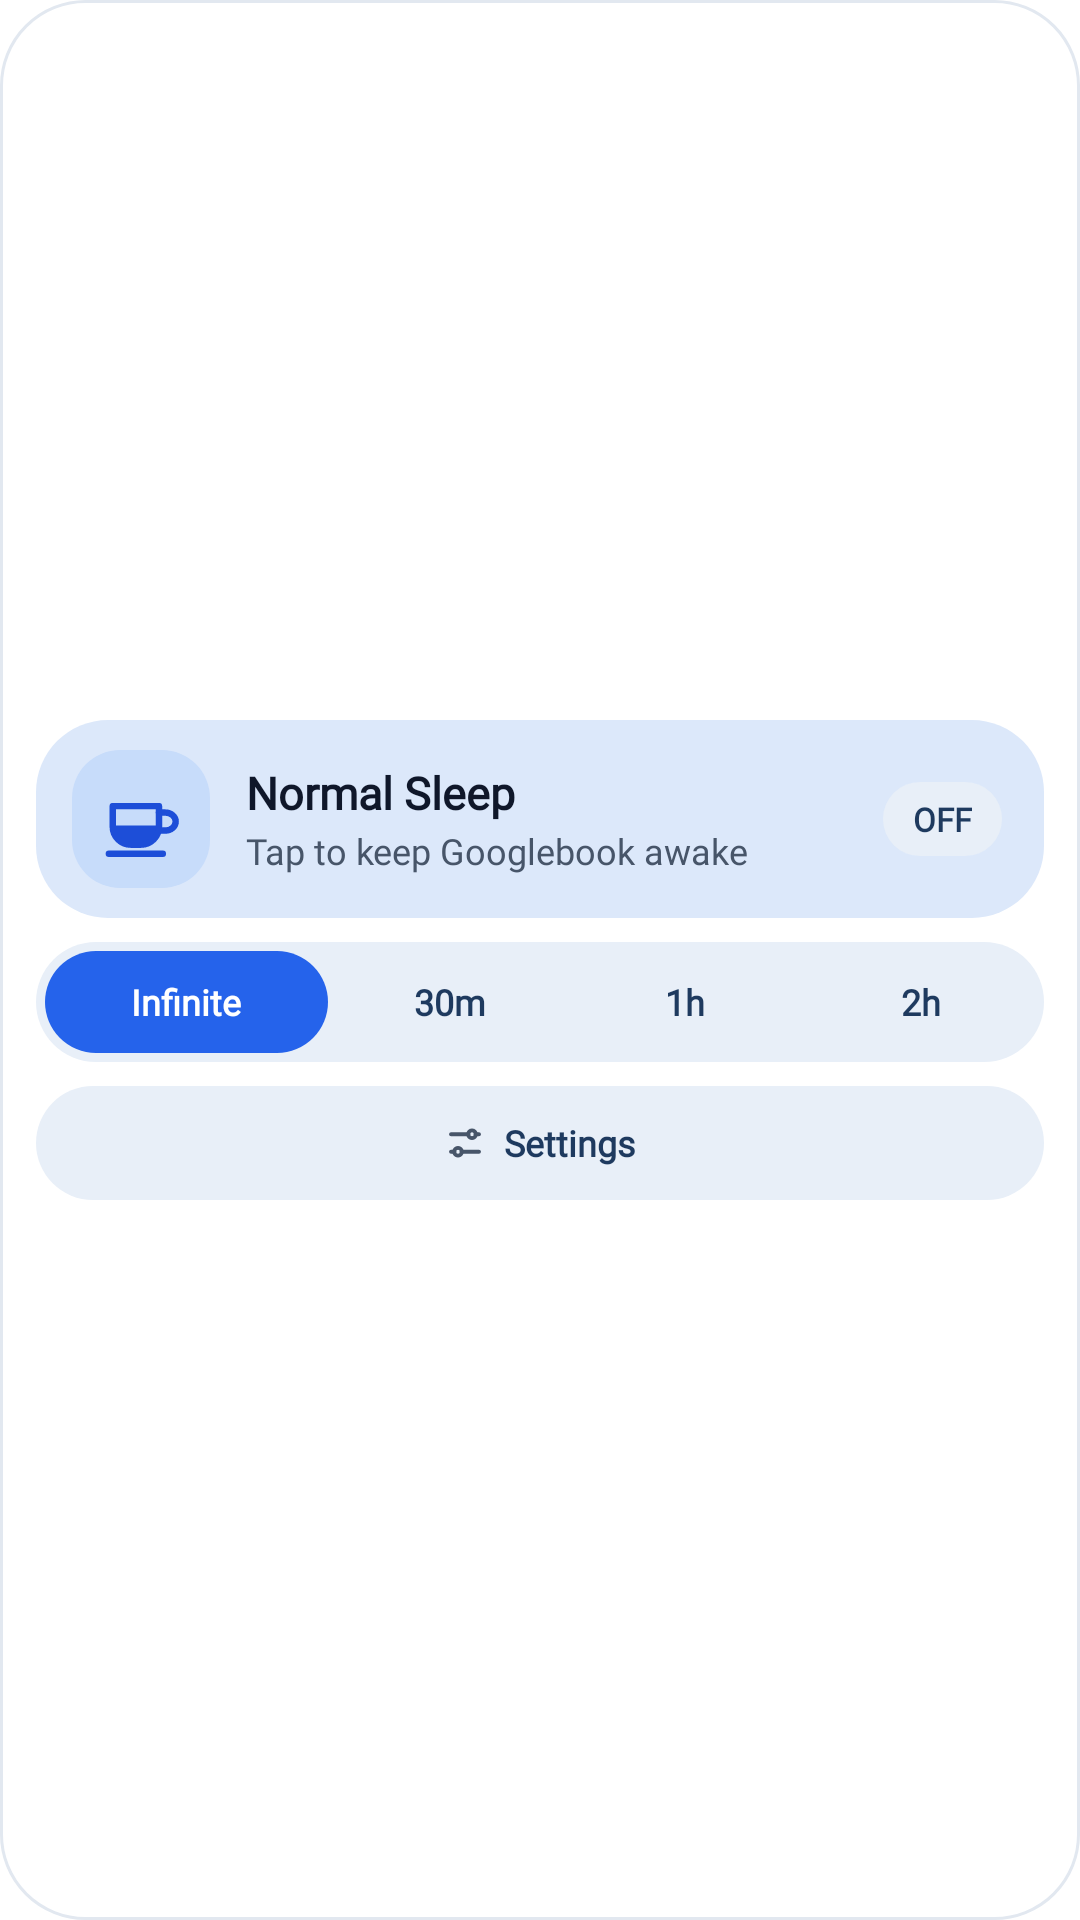

The Android layout XML behind this screen, and the referenced resources:
<!-- AndroidManifest.xml: fallback theme Theme.MaterialComponents.DayNight.NoActionBar -->
<!-- res/layout/widget_awake_expanded.xml -->
<?xml version="1.0" encoding="utf-8"?>
<LinearLayout xmlns:android="http://schemas.android.com/apk/res/android"
    android:id="@+id/widget_card_surface"
    android:layout_width="match_parent"
    android:layout_height="match_parent"
    android:background="@drawable/bg_widget_card_surface"
    android:gravity="center_vertical"
    android:orientation="vertical"
    android:padding="12dp">

    
    <LinearLayout
        android:id="@+id/widget_squircle_container"
        android:layout_width="match_parent"
        android:layout_height="wrap_content"
        android:background="@drawable/bg_widget_squircle_empty"
        android:gravity="center_vertical"
        android:orientation="horizontal"
        android:paddingStart="12dp"
        android:paddingTop="10dp"
        android:paddingEnd="14dp"
        android:paddingBottom="10dp">

        <FrameLayout
            android:id="@+id/widget_cup_badge"
            android:layout_width="46dp"
            android:layout_height="46dp"
            android:background="@drawable/bg_widget_cup_badge_empty"
            android:padding="6dp">

            <ImageView
                android:id="@+id/img_widget_cup"
                android:layout_width="match_parent"
                android:layout_height="match_parent"
                android:contentDescription="@string/app_name"
                android:scaleType="fitCenter"
                android:src="@drawable/ic_widget_cup_empty" />
        </FrameLayout>

        <LinearLayout
            android:layout_width="0dp"
            android:layout_height="wrap_content"
            android:layout_marginStart="12dp"
            android:layout_marginEnd="8dp"
            android:layout_weight="1"
            android:orientation="vertical">

            <TextView
                android:id="@+id/txt_widget_title"
                android:layout_width="wrap_content"
                android:layout_height="wrap_content"
                android:ellipsize="end"
                android:fontFamily="@font/awake_sans"
                android:maxLines="1"
                android:text="@string/widget_title_normal_sleep"
                android:textColor="@color/dialog_text_primary"
                android:textSize="15sp"
                android:textStyle="bold" />

            <TextView
                android:id="@+id/txt_widget_subtitle"
                android:layout_width="wrap_content"
                android:layout_height="wrap_content"
                android:layout_marginTop="1dp"
                android:ellipsize="end"
                android:fontFamily="@font/awake_sans"
                android:maxLines="1"
                android:text="@string/widget_subtitle_tap_default"
                android:textColor="@color/dialog_text_secondary"
                android:textSize="12sp" />

            <Chronometer
                android:id="@+id/chrono_widget_remaining"
                android:layout_width="wrap_content"
                android:layout_height="wrap_content"
                android:layout_marginTop="1dp"
                android:countDown="true"
                android:ellipsize="end"
                android:fontFamily="@font/awake_sans"
                android:maxLines="1"
                android:textColor="@color/dialog_text_secondary"
                android:textSize="12sp"
                android:visibility="gone" />
        </LinearLayout>

        <TextView
            android:id="@+id/txt_widget_state_pill"
            android:layout_width="wrap_content"
            android:layout_height="wrap_content"
            android:background="@drawable/bg_segmented_track"
            android:fontFamily="@font/awake_sans"
            android:paddingStart="10dp"
            android:paddingTop="5dp"
            android:paddingEnd="10dp"
            android:paddingBottom="5dp"
            android:text="@string/widget_pill_off"
            android:textColor="@color/chip_unselected_text"
            android:textSize="11sp"
            android:textStyle="bold" />
    </LinearLayout>

    
    <LinearLayout
        android:id="@+id/widget_duration_track"
        android:layout_width="match_parent"
        android:layout_height="40dp"
        android:layout_marginTop="8dp"
        android:background="@drawable/bg_segmented_track"
        android:gravity="center_vertical"
        android:orientation="horizontal"
        android:padding="3dp">

        <TextView
            android:id="@+id/btn_widget_dur_infinite"
            android:layout_width="0dp"
            android:layout_height="match_parent"
            android:layout_weight="1.25"
            android:background="@drawable/bg_chip_selected"
            android:ellipsize="end"
            android:fontFamily="@font/awake_sans"
            android:gravity="center"
            android:maxLines="1"
            android:text="@string/widget_duration_infinite"
            android:textColor="@color/chip_selected_text"
            android:textSize="12sp"
            android:textStyle="bold" />

        <TextView
            android:id="@+id/btn_widget_dur_30"
            android:layout_width="0dp"
            android:layout_height="match_parent"
            android:layout_marginStart="3dp"
            android:layout_weight="1"
            android:background="@drawable/bg_chip_unselected"
            android:ellipsize="end"
            android:fontFamily="@font/awake_sans"
            android:gravity="center"
            android:maxLines="1"
            android:text="@string/widget_duration_30m"
            android:textColor="@color/chip_unselected_text"
            android:textSize="12sp"
            android:textStyle="bold" />

        <TextView
            android:id="@+id/btn_widget_dur_60"
            android:layout_width="0dp"
            android:layout_height="match_parent"
            android:layout_marginStart="3dp"
            android:layout_weight="1"
            android:background="@drawable/bg_chip_unselected"
            android:ellipsize="end"
            android:fontFamily="@font/awake_sans"
            android:gravity="center"
            android:maxLines="1"
            android:text="@string/widget_duration_1h"
            android:textColor="@color/chip_unselected_text"
            android:textSize="12sp"
            android:textStyle="bold" />

        <TextView
            android:id="@+id/btn_widget_dur_120"
            android:layout_width="0dp"
            android:layout_height="match_parent"
            android:layout_marginStart="3dp"
            android:layout_weight="1"
            android:background="@drawable/bg_chip_unselected"
            android:ellipsize="end"
            android:fontFamily="@font/awake_sans"
            android:gravity="center"
            android:maxLines="1"
            android:text="@string/widget_duration_2h"
            android:textColor="@color/chip_unselected_text"
            android:textSize="12sp"
            android:textStyle="bold" />
    </LinearLayout>

    
    <LinearLayout
        android:id="@+id/btn_widget_open_settings"
        android:layout_width="match_parent"
        android:layout_height="38dp"
        android:layout_marginTop="8dp"
        android:background="@drawable/bg_segmented_track"
        android:gravity="center"
        android:orientation="horizontal"
        android:paddingStart="10dp"
        android:paddingEnd="10dp">

        <ImageView
            android:layout_width="14dp"
            android:layout_height="14dp"
            android:contentDescription="@null"
            android:scaleType="fitCenter"
            android:src="@drawable/ic_widget_settings" />

        <TextView
            android:layout_width="wrap_content"
            android:layout_height="wrap_content"
            android:layout_marginStart="6dp"
            android:ellipsize="end"
            android:fontFamily="@font/awake_sans"
            android:maxLines="1"
            android:text="@string/widget_action_settings"
            android:textColor="@color/chip_unselected_text"
            android:textSize="12sp"
            android:textStyle="bold" />
    </LinearLayout>

</LinearLayout>
<!-- resources referenced by this layout -->
<resources>
  <color name="chip_selected_text">#FFFFFFFF</color>
  <color name="chip_unselected_text">#FF1E3A5F</color>
  <color name="dialog_text_primary">#FF0F172A</color>
  <color name="dialog_text_secondary">#FF475569</color>
  <!-- drawable bg_chip_selected (drawable) -->
  <?xml version="1.0" encoding="utf-8"?>
  <ripple xmlns:android="http://schemas.android.com/apk/res/android"
      android:color="?android:attr/colorControlHighlight">
      <item>
          <shape android:shape="rectangle">
              <solid android:color="@color/chip_selected_bg" />
              <corners android:radius="18dp" />
          </shape>
      </item>
  </ripple>
  <!-- drawable bg_chip_unselected (drawable) -->
  <?xml version="1.0" encoding="utf-8"?>
  <ripple xmlns:android="http://schemas.android.com/apk/res/android"
      android:color="?android:attr/colorControlHighlight">
      <item android:id="@android:id/mask">
          <shape android:shape="rectangle">
              <solid android:color="#FFFFFFFF" />
              <corners android:radius="18dp" />
          </shape>
      </item>
      <item>
          <shape android:shape="rectangle">
              <solid android:color="@color/chip_unselected_bg" />
              <corners android:radius="18dp" />
          </shape>
      </item>
  </ripple>
  <!-- drawable bg_segmented_track (drawable) -->
  <?xml version="1.0" encoding="utf-8"?>
  <ripple xmlns:android="http://schemas.android.com/apk/res/android"
      android:color="?android:attr/colorControlHighlight">
      <item>
          <shape android:shape="rectangle">
              <solid android:color="@color/surface_tonal_bg" />
              <corners android:radius="22dp" />
          </shape>
      </item>
  </ripple>
  <!-- drawable bg_widget_card_surface (drawable) -->
  <?xml version="1.0" encoding="utf-8"?>
  <shape xmlns:android="http://schemas.android.com/apk/res/android"
      android:shape="rectangle">
      <solid android:color="@color/surface_card_bg" />
      <stroke
          android:width="1dp"
          android:color="@color/surface_card_stroke" />
      <corners android:radius="28dp" />
  </shape>
  <!-- drawable bg_widget_cup_badge_empty (drawable) -->
  <?xml version="1.0" encoding="utf-8"?>
  <shape xmlns:android="http://schemas.android.com/apk/res/android"
      android:shape="rectangle">
      <solid android:color="@color/cup_badge_empty_bg" />
      <corners android:radius="16dp" />
  </shape>
  <!-- drawable bg_widget_squircle_empty (drawable) -->
  <?xml version="1.0" encoding="utf-8"?>
  <ripple xmlns:android="http://schemas.android.com/apk/res/android"
      android:color="?android:attr/colorControlHighlight">
      <item>
          <shape android:shape="rectangle">
              <solid android:color="@color/hero_card_inactive_bg" />
              <corners android:radius="24dp" />
          </shape>
      </item>
  </ripple>
  <string name="app_name">Awake</string>
  <string name="widget_action_settings">Settings</string>
  <string name="widget_duration_1h">1h</string>
  <string name="widget_duration_2h">2h</string>
  <string name="widget_duration_30m">30m</string>
  <string name="widget_duration_infinite">Infinite</string>
  <string name="widget_pill_off">OFF</string>
  <string name="widget_subtitle_tap_default">Tap to keep Googlebook awake</string>
  <string name="widget_title_normal_sleep">Normal Sleep</string>
  <color name="chip_selected_bg">#FF2563EB</color>
  <color name="chip_unselected_bg">#00000000</color>
  <color name="surface_tonal_bg">#FFE8EFF8</color>
  <color name="surface_card_bg">#FFFFFFFF</color>
  <color name="surface_card_stroke">#FFE2E8F0</color>
  <color name="cup_badge_empty_bg">#FFC7DCFA</color>
  <color name="hero_card_inactive_bg">#FFDCE8FA</color>
  <color name="cup_stroke_empty">#FF1D4ED8</color>
</resources>
